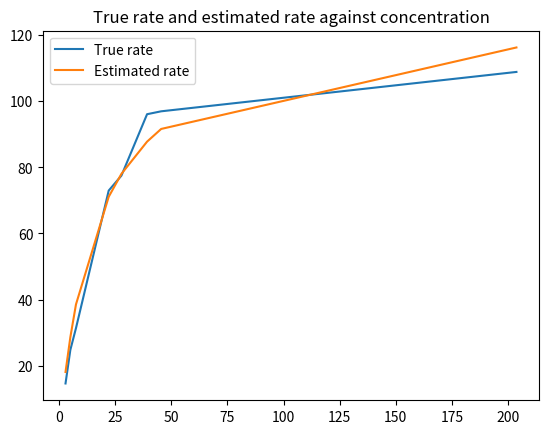

Write the Python code that produced this figure.
import matplotlib.pyplot as plt
import numpy as np
import scipy.optimize

def new_rate(conc, beta1, beta2):
	return beta1 + beta2/conc

def Michaelis_Menten(conc, theta1, theta2):
	return theta1*conc/(theta2 + conc)

def Michaelis_Menten_1(conc, theta1, theta2):
	grad1 = conc/(theta2 + conc)
	grad2 = -theta1*conc/(theta2 + conc)**2
	return [grad1, grad2]

def Michaelis_Menten_2(conc, theta1, theta2):
	grad11 = 0
	grad12 = -conc/(theta2 + conc)**2
	grad21 = grad12
	grad22 = theta1*conc/(theta2 + conc)**3
	return [[grad11, grad12], [grad21, grad22]]

## Input data.
concentration = np.array([2.856829, 5.005303, 7.519473, 22.101664, 27.769976, 39.198025, 45.483269, 203.784238])
rate          = np.array([14.58342, 24.74123, 31.34551, 72.96985,  77.50099,  96.08794,  96.96624,  108.88374])

## Initial guess of parameters.
beta, _ = scipy.optimize.curve_fit(new_rate, concentration, 1/rate, [1, 1])
guess = [1/beta[0], beta[1]/beta[0]]

## Parameter calculation.
theta, _ = scipy.optimize.curve_fit(Michaelis_Menten, concentration, rate, guess)

## Estimated data.
estimated_data = []
for i in range(concentration.size):
	estimated_data.append(Michaelis_Menten(concentration[i], theta[0], theta[1]))

## UQ.
theta_1 = Michaelis_Menten_1(0.8, theta[0], theta[1])
theta_2 = Michaelis_Menten_2(0.8, theta[0], theta[1])

J_inv = np.linalg.inv(theta_2)
print([theta - J_inv.dot([1.96, 1.96]), theta + J_inv.dot([1.96, 1.96])]) # I do not think that this is the correct interval calculation.
# Instead need to use the function given in the notes.

## Plotting.
plt.figure(1)
plt.title('True rate and estimated rate against concentration')
plt.plot(concentration, rate,           label='True rate')
plt.plot(concentration, estimated_data, label='Estimated rate')
plt.legend()
plt.show()